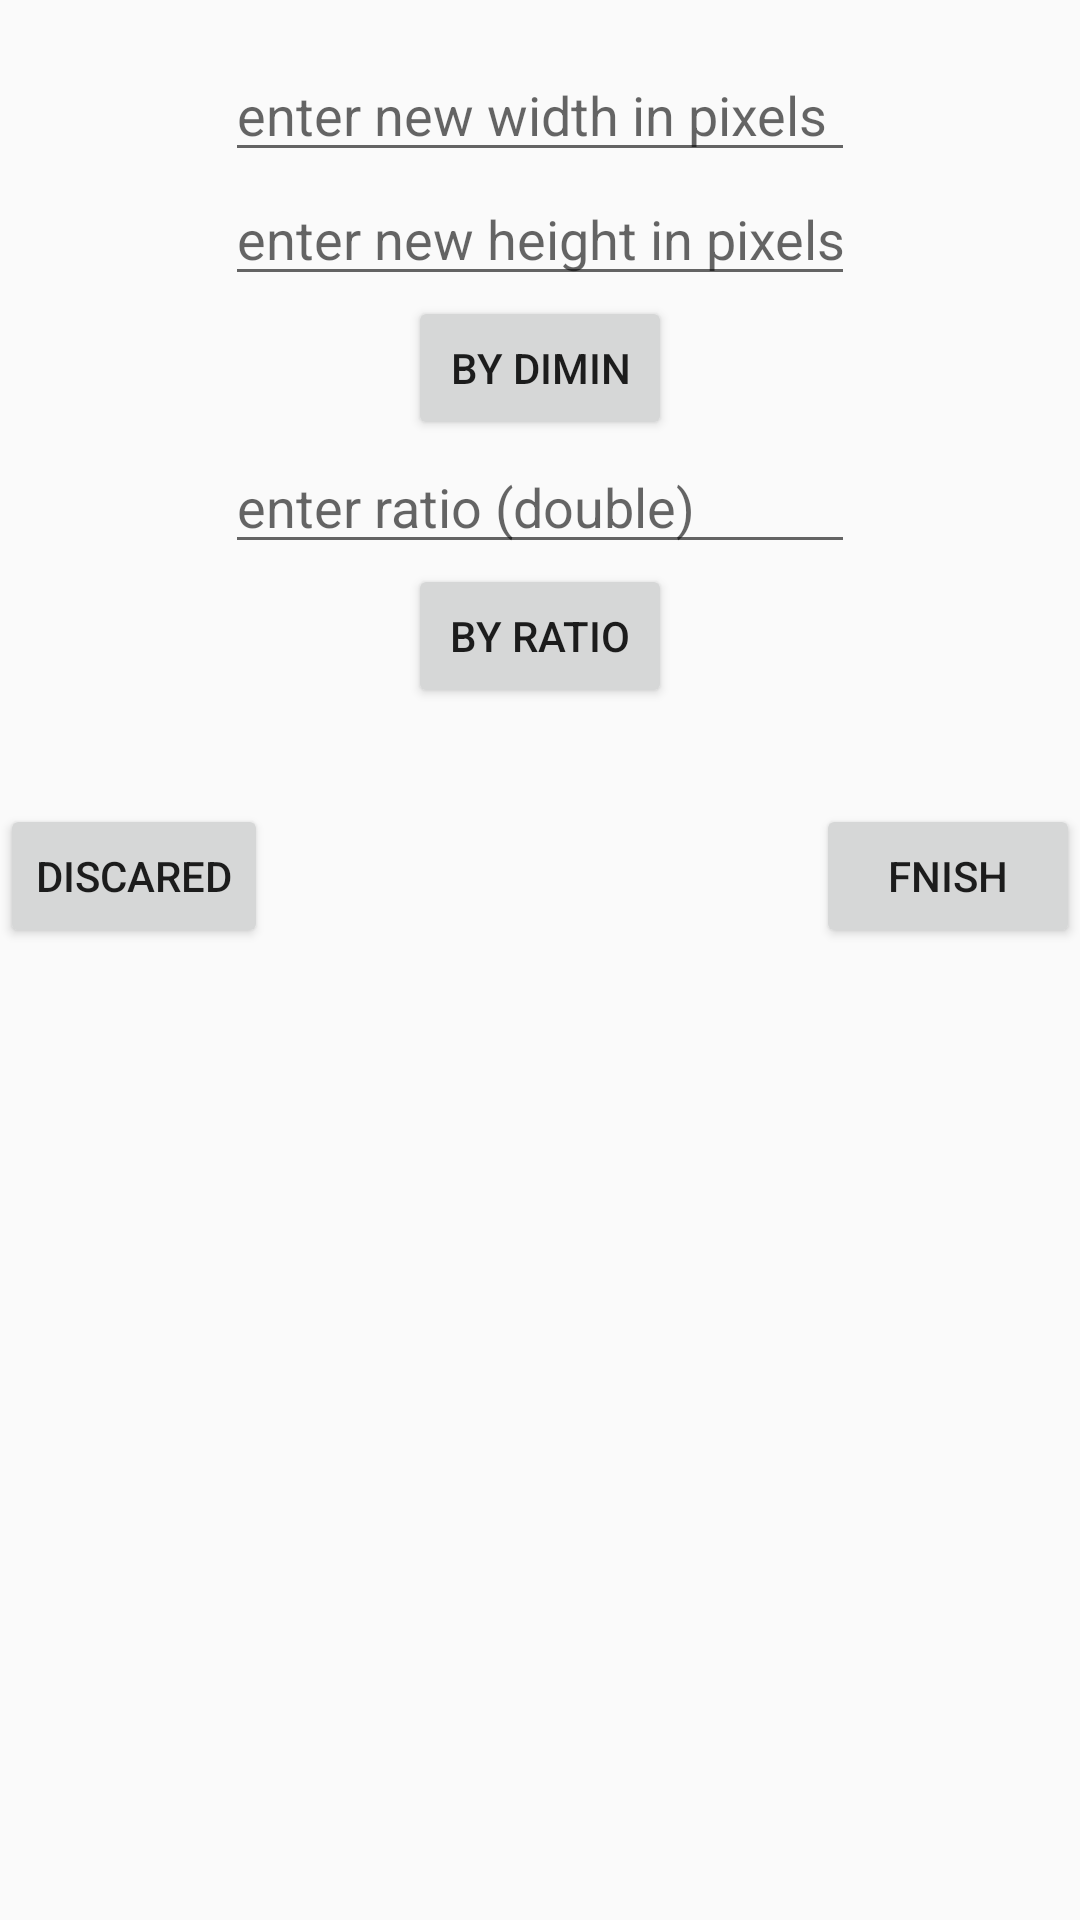

Android layout source for this screen:
<!-- AndroidManifest.xml: application theme AppTheme -->
<!-- res/layout/fragment_scall.xml -->
<?xml version="1.0" encoding="utf-8"?>
<androidx.constraintlayout.widget.ConstraintLayout xmlns:android="http://schemas.android.com/apk/res/android"
    xmlns:app="http://schemas.android.com/apk/res-auto"
    xmlns:tools="http://schemas.android.com/tools"
    android:layout_width="match_parent"
    android:layout_height="match_parent"
    tools:context=".views.fragments.FragmentScale"
    android:background="@color/colorGrey">


    <ImageView
        android:id="@+id/scallImageView"
        android:layout_width="wrap_content"
        android:layout_height="wrap_content"
        android:layout_marginTop="16dp"
        android:src="@drawable/ic_launcher_foreground"
        app:layout_constraintEnd_toEndOf="parent"
        app:layout_constraintStart_toStartOf="parent"
        app:layout_constraintTop_toTopOf="parent" />

    <EditText
        android:id="@+id/editText"
        android:layout_width="wrap_content"
        android:layout_height="wrap_content"
        android:ems="10"
        android:hint="enter new width in pixels"
        android:inputType="numberSigned"
        app:layout_constraintEnd_toEndOf="parent"
        app:layout_constraintStart_toStartOf="parent"
        app:layout_constraintTop_toBottomOf="@+id/scallImageView" />

    <EditText
        android:id="@+id/editText2"
        android:layout_width="wrap_content"
        android:layout_height="wrap_content"
        android:ems="10"
        android:hint="enter new height in pixels"
        android:inputType="numberSigned"
        app:layout_constraintEnd_toEndOf="parent"
        app:layout_constraintStart_toStartOf="parent"
        app:layout_constraintTop_toBottomOf="@+id/editText" />

    <EditText
        android:id="@+id/editText3"
        android:layout_width="wrap_content"
        android:layout_height="wrap_content"
        android:ems="10"
        android:hint="enter ratio (double)"
        android:inputType="numberDecimal"
        app:layout_constraintEnd_toEndOf="parent"
        app:layout_constraintStart_toStartOf="parent"
        app:layout_constraintTop_toBottomOf="@+id/byDimBV" />

    <Button
        android:id="@+id/byDimBV"
        android:layout_width="wrap_content"
        android:layout_height="wrap_content"
        android:text="by dimin"
        app:layout_constraintEnd_toEndOf="parent"
        app:layout_constraintStart_toStartOf="parent"
        app:layout_constraintTop_toBottomOf="@+id/editText2" />

    <Button
        android:id="@+id/byRatioBV"
        android:layout_width="wrap_content"
        android:layout_height="wrap_content"
        android:text="by ratio"
        app:layout_constraintEnd_toEndOf="parent"
        app:layout_constraintStart_toStartOf="parent"
        app:layout_constraintTop_toBottomOf="@+id/editText3" />

    <Button
        android:id="@+id/scallFinishBV"
        android:layout_width="wrap_content"
        android:layout_height="wrap_content"
        android:layout_marginTop="32dp"
        android:text="fnish"
        app:layout_constraintEnd_toEndOf="parent"
        app:layout_constraintTop_toBottomOf="@+id/byRatioBV" />

    <Button
        android:id="@+id/scallDiscaredBV"
        android:layout_width="wrap_content"
        android:layout_height="wrap_content"
        android:layout_marginTop="32dp"
        android:text="discared"
        app:layout_constraintStart_toStartOf="parent"
        app:layout_constraintTop_toBottomOf="@+id/byRatioBV" />

</androidx.constraintlayout.widget.ConstraintLayout>
<!-- resources referenced by this layout -->
<resources>
  <!-- drawable ic_launcher_foreground: png bitmap (mipmap-hdpi, 5586 bytes) -->
  <style name="AppTheme" parent="Theme.AppCompat.DayNight.NoActionBar">
          <item name="colorPrimary">@color/colorOrange</item>
          <item name="colorPrimaryDark">@color/colorStatusBar</item>
          <item name="colorAccent">@color/colorOrange</item>
          <item name="background">@color/colorBackground</item>
      </style>
  <color name="colorOrange">#FF710B</color>
  <color name="colorStatusBar">#FFA12600</color>
  <color name="colorBackground">#E1E1E1</color>
</resources>
